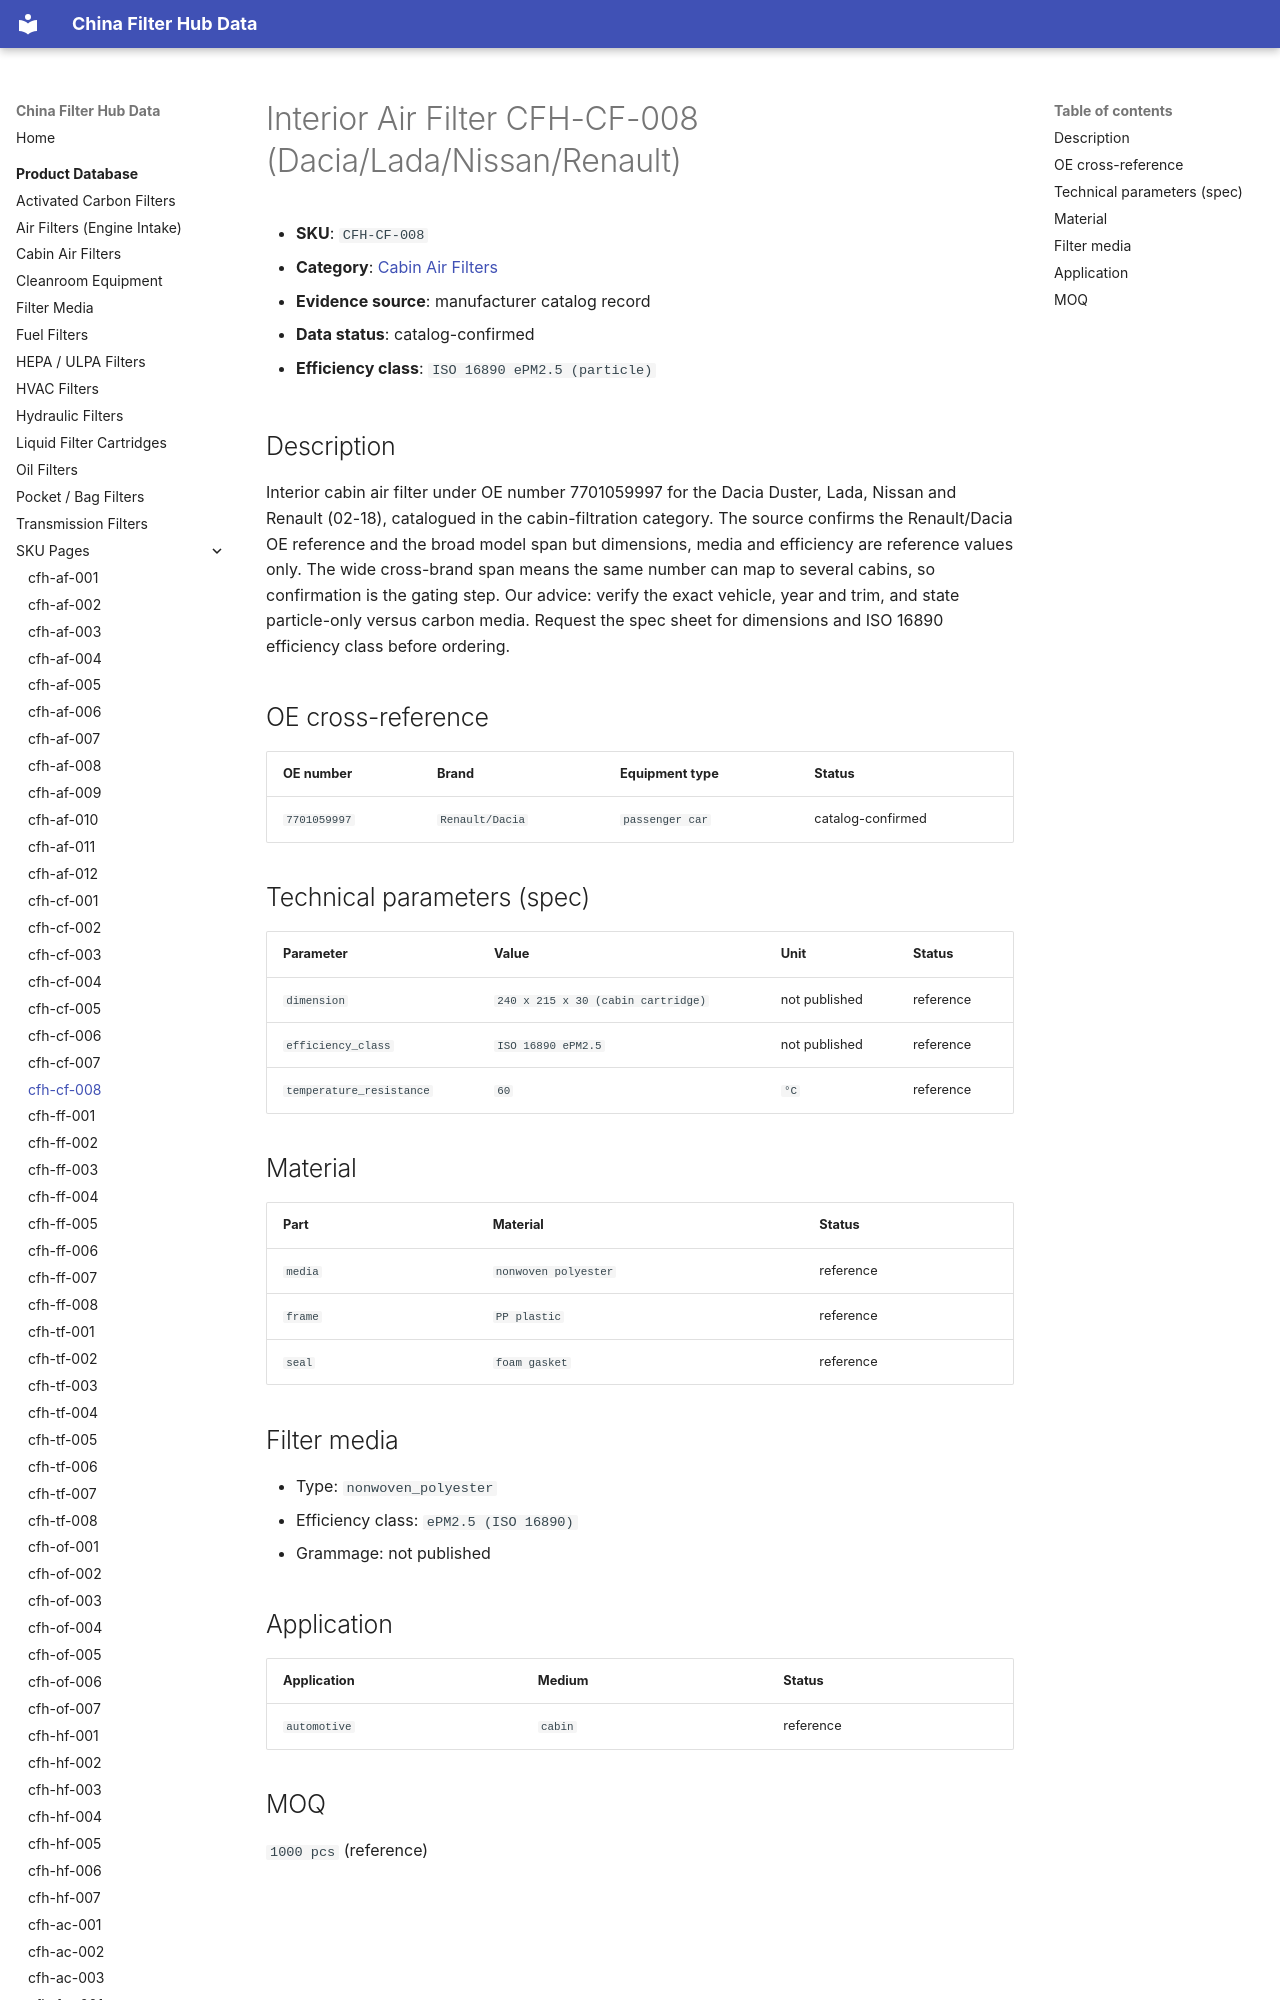

repository: martinxionbiotech-max/data.filterhub · page: products/cfh-cf-008/index.html · generator: mkdocs

# Interior Air Filter CFH-CF-008 (Dacia/Lada/Nissan/Renault)

<!-- AUTO-GENERATED: edit the dataset (data/products.json), then rerun scripts/build-product-pages.py. Do not hand-edit values. -->

- **SKU**: `CFH-CF-008`
- **Category**: [Cabin Air Filters](cabin-filters.md)
- **Evidence source**: manufacturer catalog record
- **Data status**: catalog-confirmed

- **Efficiency class**: `ISO 16890 ePM2.5 (particle)`

## Description

Interior cabin air filter under OE number 7701059997 for the Dacia Duster, Lada, Nissan and Renault (02-18), catalogued in the cabin-filtration category. The source confirms the Renault/Dacia OE reference and the broad model span but dimensions, media and efficiency are reference values only. The wide cross-brand span means the same number can map to several cabins, so confirmation is the gating step. Our advice: verify the exact vehicle, year and trim, and state particle-only versus carbon media. Request the spec sheet for dimensions and ISO 16890 efficiency class before ordering.
